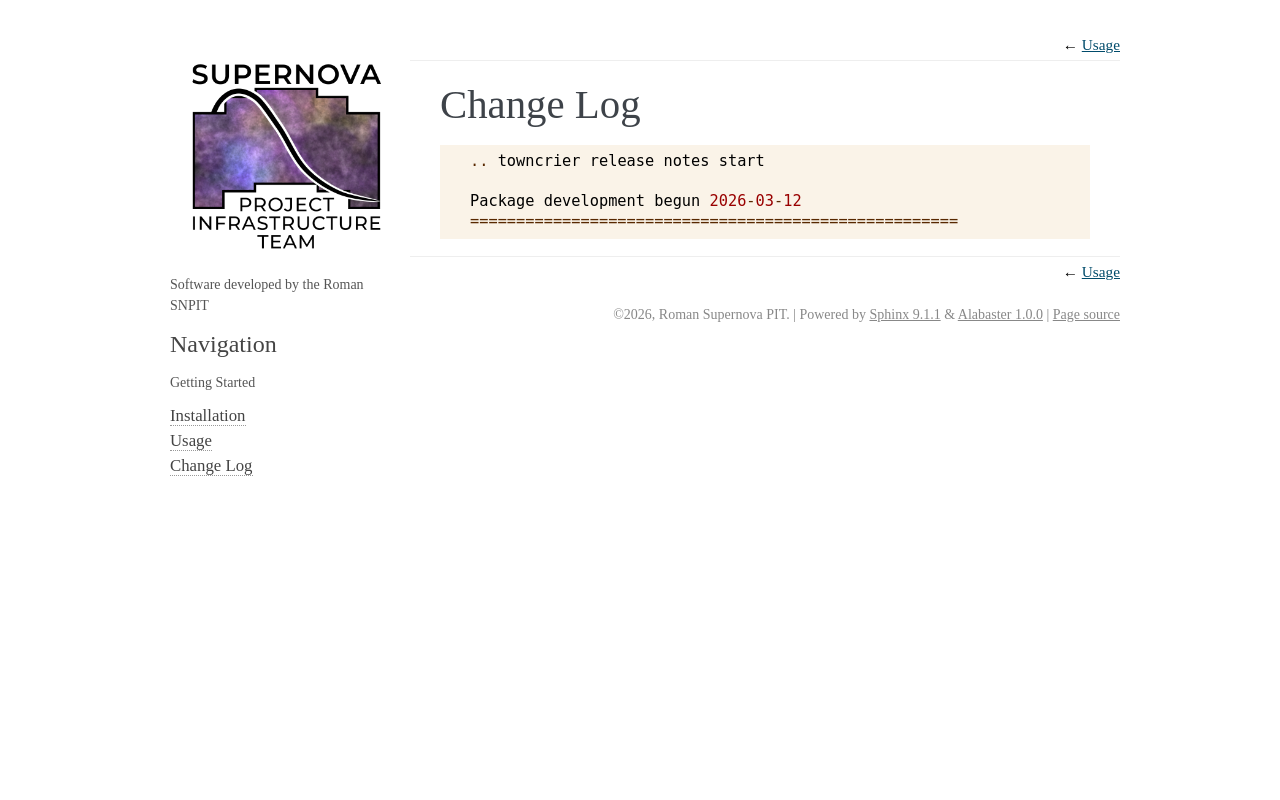

repository: Roman-Supernova-PIT/martini · page: changes.html · generator: sphinx

.. towncrier release notes start

Package development begun 2026-03-12
=====================================================
